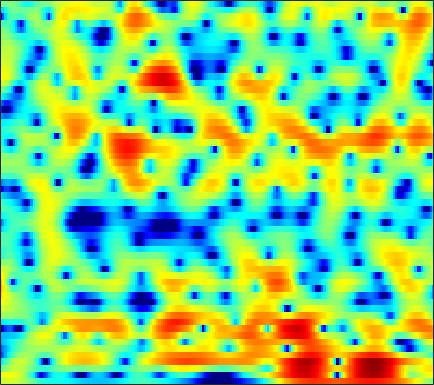

Source data for this figure (header and first rows):
2.3311, 2.4536, 2.5817, 2.6479, 2.6542, 2.6091, 2.49, 2.3511, 2.1087, 1.7936, 1.3992, 1.0631, 0.56862, 0.01982, -0.42136, -1.0417, -1.6602, -2.0842, -2.5968, -3.0208, -3.3157, -3.4686, -3.5815, -3.6278
3.403, 3.547, 3.691, 3.764, 3.766, 3.686, 3.496, 3.274, 2.861, 2.303, 1.571, 0.8933, -0.2067, -1.582, -2.838, -4.877, -7.488, -9.88, -13.16, -13.73, -11.16, -9.116, -6.975, -5.45
-1.028, -0.3232, 0.473, 1.118, 1.503, 1.885, 2.1, 2.168, 2.124, 1.929, 1.599, 1.269, 0.71, 0.06973, -0.4454, -1.151, -1.809, -2.236, -2.654, -2.881, -2.885, -2.749, -2.437, -2.004
-5.271, -3.905, -2.293, -0.9309, -0.07495, 0.8695, 1.585, 1.985, 2.333, 2.466, 2.405, 2.225, 1.792, 1.127, 0.4596, -0.6854, -2.197, -3.65, -6.222, -9.992, -15.72, -16.34, -10.39, -6.096
-10.95, -8.967, -6.747, -4.894, -3.695, -2.348, -1.235, -0.5584, 0.1517, 0.6567, 0.9736, 1.097, 1.113, 0.963, 0.7545, 0.3644, -0.1389, -0.5642, -1.124, -1.588, -1.813, -1.764, -1.401, -0.7494
-9.522, -8.413, -7.019, -5.747, -4.85, -3.755, -2.798, -2.145, -1.387, -0.7359, -0.2067, 0.12, 0.4703, 0.7316, 0.8741, 1.004, 1.067, 1.092, 1.089, 1.064, 1.044, 1.034, 1.036, 1.073
-6.648, -6.187, -5.538, -4.87, -4.375, -3.696, -3.03, -2.509, -1.864, -1.188, -0.523, -0.04146, 0.5643, 1.115, 1.476, 1.886, 2.186, 2.352, 2.499, 2.542, 2.471, 2.342, 2.044, 1.605
-6.577, -6.566, -6.432, -6.209, -6.078, -5.949, -5.834, -5.639, -5.072, -4.14, -2.928, -1.953, -0.6738, 0.4723, 1.221, 2.03, 2.695, 3.075, 3.447, 3.662, 3.717, 3.653, 3.393, 2.891
-17.8, -14.17, -11.02, -9.552, -9.271, -9.959, -12.14, -15.52, -29.38, -16.39, -9.488, -6.488, -3.792, -1.979, -1.012, -0.1277, 0.4634, 0.7688, 1.094, 1.421, 1.784, 2.106, 2.537, 2.917
-4.947, -4.758, -4.208, -3.714, -3.491, -3.393, -3.481, -3.554, -3.522, -3.184, -2.616, -2.16, -1.667, -1.49, -1.615, -2.241, -3.425, -4.812, -7.257, -8.957, -7.233, -4.813, -1.934, 0.27
0.9336, 0.8568, 0.7834, 0.7264, 0.688, 0.6116, 0.5029, 0.4139, 0.2995, 0.165, -0.004899, -0.1849, -0.5109, -0.996, -1.477, -2.362, -3.53, -4.556, -5.87, -6.535, -5.893, -4.721, -2.907, -1.25
2.567, 2.438, 2.243, 2.012, 1.833, 1.575, 1.302, 1.087, 0.7837, 0.4641, 0.1076, -0.1665, -0.5562, -0.9637, -1.28, -1.694, -2.072, -2.287, -2.479, -2.492, -2.327, -2.088, -1.684, -1.23
3.77, 3.504, 3.11, 2.686, 2.354, 1.904, 1.456, 1.119, 0.6623, 0.1958, -0.2671, -0.6168, -1.095, -1.553, -1.874, -2.218, -2.448, -2.535, -2.53, -2.378, -2.122, -1.895, -1.584, -1.31
5.081, 4.514, 3.705, 2.889, 2.293, 1.571, 0.953, 0.5525, 0.06708, -0.4003, -0.9414, -1.421, -2.187, -3.077, -3.806, -4.718, -5.335, -5.428, -4.973, -4.08, -3.046, -2.308, -1.462, -0.8235
6.118, 4.971, 3.194, 1.218, -0.2636, -1.823, -2.44, -2.298, -1.783, -1.377, -1.309, -1.562, -2.345, -3.774, -5.473, -9.149, -17.04, -31.61, -11.89, -6.388, -3.258, -1.661, -0.1449, 0.8542
5.77, 4.264, 1.7, -1.831, -5.548, -12.54, -11.22, -7.181, -3.947, -2.189, -1.272, -0.9632, -0.9585, -1.325, -1.752, -2.381, -2.787, -2.724, -2.059, -1.003, 0.1107, 0.8435, 1.573, 1.988
4.502, 3.64, 2.348, 1.009, 0.05978, -0.9413, -1.514, -1.653, -1.628, -1.507, -1.402, -1.341, -1.286, -1.205, -1.084, -0.8488, -0.4994, -0.1856, 0.3224, 0.8182, 1.253, 1.487, 1.613, 1.448
2.904, 2.623, 2.168, 1.621, 1.166, 0.5127, -0.1861, -0.749, -1.556, -2.427, -3.311, -3.906, -4.416, -4.362, -3.922, -2.958, -1.801, -0.9398, 0.09213, 0.9537, 1.608, 1.937, 2.151, 2.081
-0.2016, 0.1563, 0.4131, 0.3931, 0.206, -0.2696, -1.014, -1.774, -3.105, -4.933, -7.569, -10.45, -17.16, -21.25, -13.59, -8.024, -4.607, -2.723, -0.8143, 0.6259, 1.693, 2.282, 2.814, 3.091
-3.553, -2.582, -1.794, -1.449, -1.431, -1.699, -2.262, -2.858, -3.864, -5.09, -6.422, -7.376, -8.285, -8.203, -7.406, -5.726, -3.854, -2.521, -0.9164, 0.4351, 1.513, 2.161, 2.813, 3.241
-3.151, -2.64, -2.199, -2.045, -2.114, -2.438, -3.012, -3.584, -4.482, -5.428, -6.255, -6.655, -6.734, -6.222, -5.505, -4.248, -2.83, -1.77, -0.4375, 0.7362, 1.712, 2.305, 2.913, 3.308
-1.673, -1.581, -1.535, -1.639, -1.857, -2.366, -3.18, -4.036, -5.569, -7.697, -10.58, -13.07, -14.14, -10.92, -8.185, -5.175, -2.819, -1.368, 0.2099, 1.45, 2.401, 2.935, 3.427, 3.682
-2.141, -1.977, -1.78, -1.687, -1.731, -1.991, -2.534, -3.152, -4.316, -5.917, -7.877, -9.256, -9.62, -7.697, -5.732, -3.288, -1.262, -0.0151, 1.339, 2.363, 3.1, 3.474, 3.733, 3.735
-6.061, -4.998, -3.79, -2.902, -2.435, -2.062, -1.93, -1.96, -2.125, -2.327, -2.476, -2.467, -2.19, -1.619, -1.019, -0.09573, 0.8513, 1.522, 2.295, 2.897, 3.291, 3.434, 3.411, 3.121
-9.316, -7.057, -4.997, -3.629, -2.913, -2.257, -1.848, -1.657, -1.486, -1.351, -1.179, -0.9871, -0.6344, -0.1593, 0.2717, 0.911, 1.568, 2.042, 2.589, 3.011, 3.243, 3.275, 3.109, 2.672
-4.361, -3.867, -3.221, -2.694, -2.42, -2.199, -2.137, -2.172, -2.291, -2.438, -2.495, -2.418, -2.096, -1.479, -0.8723, 0.04516, 0.986, 1.639, 2.393, 2.959, 3.312, 3.424, 3.345, 2.999
-1.584, -1.73, -1.92, -2.135, -2.335, -2.702, -3.218, -3.734, -4.649, -5.838, -7.265, -8.236, -8.422, -6.817, -5.024, -2.658, -0.651, 0.5881, 1.895, 2.836, 3.464, 3.738, 3.859, 3.713
-1.962, -2.421, -2.99, -3.546, -3.963, -4.561, -5.239, -5.863, -6.928, -8.524, -11.1, -14.03, -16.88, -11.6, -7.749, -4.024, -1.369, 0.1434, 1.673, 2.751, 3.45, 3.758, 3.935, 3.877
-5.271, -5.843, -6.432, -7.031, -7.543, -8.228, -8.692, -8.711, -8.329, -7.692, -6.953, -6.333, -5.227, -3.782, -2.544, -0.8739, 0.631, 1.568, 2.55, 3.222, 3.582, 3.666, 3.563, 3.27
-14.75, -12.37, -10.44, -10.28, -11.28, -14.55, -21.98, -20.48, -12.19, -7.684, -4.708, -3.031, -1.188, 0.3024, 1.265, 2.358, 3.235, 3.731, 4.142, 4.261, 4.057, 3.691, 2.89, 1.761
-8.053, -7.708, -7.004, -6.722, -6.871, -7.36, -7.557, -7.01, -5.343, -3.287, -1.366, -0.1328, 1.225, 2.328, 3.003, 3.698, 4.162, 4.371, 4.433, 4.2, 3.632, 2.929, 1.527, -0.6291
-1.869, -2.119, -2.262, -2.288, -2.256, -2.155, -1.916, -1.622, -1.086, -0.4415, 0.2343, 0.7188, 1.281, 1.73, 1.986, 2.233, 2.369, 2.393, 2.334, 2.143, 1.772, 1.348, 0.5661, -0.462
0.2021, 0.1233, 0.04716, 0.005405, 0.002577, 0.04653, 0.1361, 0.2276, 0.3531, 0.4624, 0.4951, 0.4788, 0.385, 0.196, -0.01651, -0.327, -0.5687, -0.6808, -0.6883, -0.5313, -0.3025, -0.1388, 0.005693, 0.05981
1.024, 1.014, 0.9672, 0.9158, 0.8878, 0.8855, 0.9052, 0.9124, 0.874, 0.7596, 0.4907, 0.1515, -0.5351, -1.533, -2.515, -4.139, -5.823, -6.608, -6.25, -4.701, -2.974, -1.833, -0.6196, 0.288
0.5601, 0.3846, 0.1289, -0.07532, -0.1545, -0.1431, 0.003356, 0.1614, 0.3705, 0.4547, 0.3547, 0.07124, -0.6725, -1.94, -3.331, -6.117, -10.73, -15.57, -13.03, -7.45, -3.995, -2.234, -0.5292, 0.6799
-1.415, -2.086, -3.21, -4.409, -5.035, -4.973, -3.908, -2.832, -1.484, -0.4856, 0.1196, 0.3308, 0.2942, -0.08027, -0.5681, -1.325, -2.061, -2.35, -2.246, -1.674, -0.8531, -0.2774, 0.391, 0.916
-3.121, -4.09, -6.33, -10.61, -17.16, -18.54, -9.034, -5.509, -2.546, -0.6225, 0.5746, 1.158, 1.624, 1.809, 1.813, 1.721, 1.588, 1.485, 1.383, 1.296, 1.108, 0.8866, 0.3871, -0.355
-3.307, -3.331, -3.703, -4.185, -4.377, -4.056, -3.015, -2.01, -0.7154, 0.3776, 1.186, 1.589, 1.882, 1.976, 1.98, 1.895, 1.824, 1.764, 1.683, 1.549, 1.223, 0.7743, -0.3009, -2.252
-3.603, -3.215, -2.84, -2.526, -2.307, -1.911, -1.423, -1.042, -0.5697, -0.2442, -0.08175, -0.1159, -0.3832, -0.892, -1.384, -2.015, -2.387, -2.316, -1.814, -1.109, -0.4303, -0.1071, 0.0666, -0.04383
-4.539, -4.487, -4.347, -4.104, -3.847, -3.378, -2.887, -2.559, -2.203, -2.054, -2.196, -2.53, -3.366, -4.837, -6.565, -10.13, -15.61, -15.08, -9.136, -5.15, -2.516, -1.102, 0.3177, 1.371
-7.594, -8.379, -8.993, -8.817, -8.166, -7.036, -5.934, -5.194, -4.422, -3.904, -3.713, -3.806, -4.251, -5.13, -6.039, -7.482, -8.49, -8.108, -6.191, -3.849, -1.747, -0.4408, 1.004, 2.168
-12.1, -15.96, -25.96, -20.72, -15.29, -11.34, -8.858, -7.531, -6.223, -5.265, -4.549, -4.152, -3.792, -3.546, -3.403, -3.17, -2.777, -2.331, -1.526, -0.5653, 0.4429, 1.171, 2.048, 2.802
-8.624, -10.1, -11.55, -11.73, -11.09, -9.965, -8.831, -8.075, -7.133, -6.207, -5.255, -4.533, -3.587, -2.695, -2.086, -1.312, -0.5617, -0.02894, 0.6633, 1.333, 1.932, 2.349, 2.821, 3.19
-3.853, -4.54, -5.435, -6.28, -6.938, -7.833, -8.771, -9.344, -9.514, -8.665, -7.057, -5.722, -4, -2.483, -1.488, -0.3424, 0.6072, 1.221, 1.899, 2.43, 2.824, 3.022, 3.184, 3.228
-0.08443, -0.5303, -1.387, -2.612, -3.833, -6.06, -9.518, -13.75, -32.02, -16.17, -9.583, -6.68, -4.061, -2.129, -0.9505, 0.3321, 1.37, 2.003, 2.65, 3.048, 3.219, 3.168, 2.9, 2.446
2.883, 2.715, 2.156, 1.242, 0.3287, -1.204, -2.936, -4.216, -5.392, -5.504, -4.834, -4.125, -3.08, -2.034, -1.207, -0.08982, 0.9753, 1.66, 2.367, 2.764, 2.752, 2.453, 1.547, -0.04526
3.953, 3.995, 3.774, 3.261, 2.691, 1.758, 0.655, -0.2523, -1.512, -2.836, -4.223, -5.373, -6.692, -7.07, -6.357, -4.503, -2.576, -1.332, -0.07468, 0.7313, 1.03, 0.9213, 0.2492, -1.164
3.33, 3.444, 3.374, 3.038, 2.627, 1.863, 0.8468, -0.08394, -1.603, -3.565, -6.154, -8.802, -14.39, -22.7, -16.5, -10.38, -6.902, -5.134, -3.403, -2.181, -1.302, -0.8661, -0.4966, -0.3181
2.511, 2.662, 2.666, 2.453, 2.154, 1.543, 0.7106, -0.0635, -1.296, -2.762, -4.431, -5.722, -7.312, -8.306, -8.533, -8.247, -7.567, -6.941, -5.979, -4.87, -3.673, -2.788, -1.66, -0.6293
2.001, 2.219, 2.319, 2.232, 2.031, 1.6, 0.9856, 0.414, -0.4841, -1.511, -2.653, -3.537, -4.764, -6.011, -6.981, -8.356, -9.837, -10.78, -11.04, -9.496, -7.057, -5.218, -3.08, -1.3
1.534, 1.811, 1.996, 1.969, 1.827, 1.508, 1.04, 0.6063, -0.07661, -0.86, -1.747, -2.482, -3.604, -4.965, -6.207, -8.37, -11.62, -15.48, -21.55, -14.35, -8.826, -6.034, -3.261, -1.184
0.9472, 1.171, 1.285, 1.192, 1.022, 0.6639, 0.2046, -0.1902, -0.746, -1.315, -1.88, -2.331, -2.942, -3.607, -4.181, -4.998, -5.769, -6.16, -6.136, -5.327, -3.974, -2.811, -1.317, 0.02835
0.5087, 0.5291, 0.3818, 0.07381, -0.2747, -0.8943, -1.633, -2.209, -2.891, -3.352, -3.501, -3.447, -3.23, -2.972, -2.793, -2.59, -2.381, -2.187, -1.824, -1.337, -0.7124, -0.1825, 0.5674, 1.299
0.06405, -0.1362, -0.487, -0.9984, -1.575, -2.644, -4.202, -5.698, -7.963, -9.347, -8.358, -6.702, -4.642, -3.058, -2.141, -1.24, -0.6142, -0.2697, 0.0805, 0.3796, 0.6943, 0.9564, 1.397, 1.902
-1.963, -2.083, -1.944, -1.918, -2.115, -2.879, -4.403, -6.273, -10.1, -13.93, -10.44, -7.095, -3.917, -1.854, -0.7806, 0.1708, 0.6728, 0.7989, 0.6828, 0.3467, -0.07416, -0.2671, -0.1441, 0.5551
-13.72, -9.796, -5.453, -3.074, -2.069, -1.506, -1.51, -1.757, -2.136, -2.247, -1.907, -1.335, -0.4923, 0.3201, 0.7929, 1.161, 1.172, 0.8843, 0.008336, -1.667, -4.587, -8.017, -11.68, -6.266
-5.961, -5.339, -3.702, -2.22, -1.427, -0.7781, -0.5268, -0.4923, -0.5763, -0.7024, -0.7708, -0.7542, -0.6081, -0.3365, -0.1348, 0.06888, 0.08517, -0.09174, -0.6711, -1.751, -3.276, -4.444, -4.97, -3.425
-0.4956, -0.4555, -0.2885, -0.09183, -0.03063, -0.07702, -0.3505, -0.7114, -1.395, -2.258, -3.14, -3.732, -4.05, -3.771, -3.225, -2.326, -1.514, -1.045, -0.641, -0.4236, -0.3104, -0.2156, 0.03209, 0.4783
